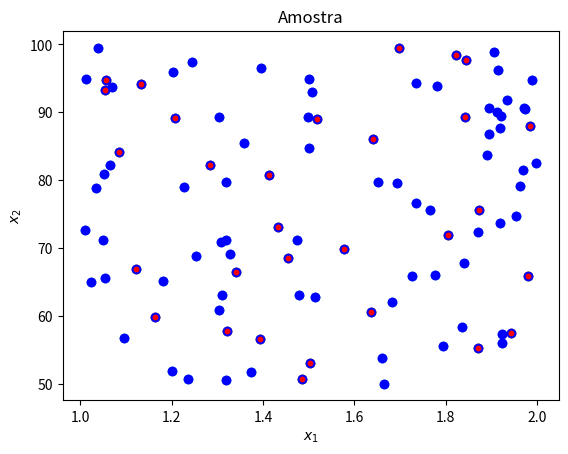

This chart was generated by the following Python code:
# Amostragem aleatória simples
import numpy as np
import matplotlib.pyplot as plt
import random

# Definir tamanho da população
tamanho_populacao = 100

# Gerar coordenadas x e y aleatórias
x = np.random.uniform(1.0, 2.0, tamanho_populacao)
y = np.random.uniform(50, 100, tamanho_populacao)

populacao = list(zip(x,y))

# Plotar os dados
plt.scatter(x, y)
plt.title('População')
plt.xlabel('$x_1$')
plt.ylabel('$x_2$')
plt.show()


tamanho_amostra = 30

# Amostragem aleatória simples
amostra = random.sample(populacao, tamanho_amostra)

# Plotar os dados
x = [item[0] for item in amostra]
y = [item[1] for item in amostra]
plt.scatter(x, y)
plt.title('Amostra')
plt.xlabel('$x_1$')
plt.ylabel('$x_2$')
plt.show()


plt.scatter([item[0] for item in populacao],[item[1] for item in populacao],c="blue")
plt.scatter([item[0] for item in amostra],[item[1] for item in amostra],c="red",s=10)
plt.xlabel('$x_1$')
plt.ylabel('$x_2$')
plt.show()

import pandas as pd

# incluindo dados faltantes no conjunto de dados
dados = pd.DataFrame(populacao)
dados.loc[[3,7,99],0] = None
dados.loc[[0,50,95],1] = None
dados

# Opção 1: Remover linhas com dados faltantes
dados_opcao1 = dados.dropna()

# Opção 2: Preencher dados faltantes com um valor específico
dados_opcao2 = dados.fillna(0)

# Opção 3: Preencher dados faltantes com a média da coluna
dados_opcao3 = dados.fillna(dados.mean())

# Exibir os DataFrames resultantes
print("\nDataFrame após remover linhas com dados faltantes:")
print(dados_opcao1)

print("\nDataFrame após preencher dados faltantes com valor específico:")
print(dados_opcao2)

print("\nDataFrame após preencher dados faltantes com a média da coluna:")
print